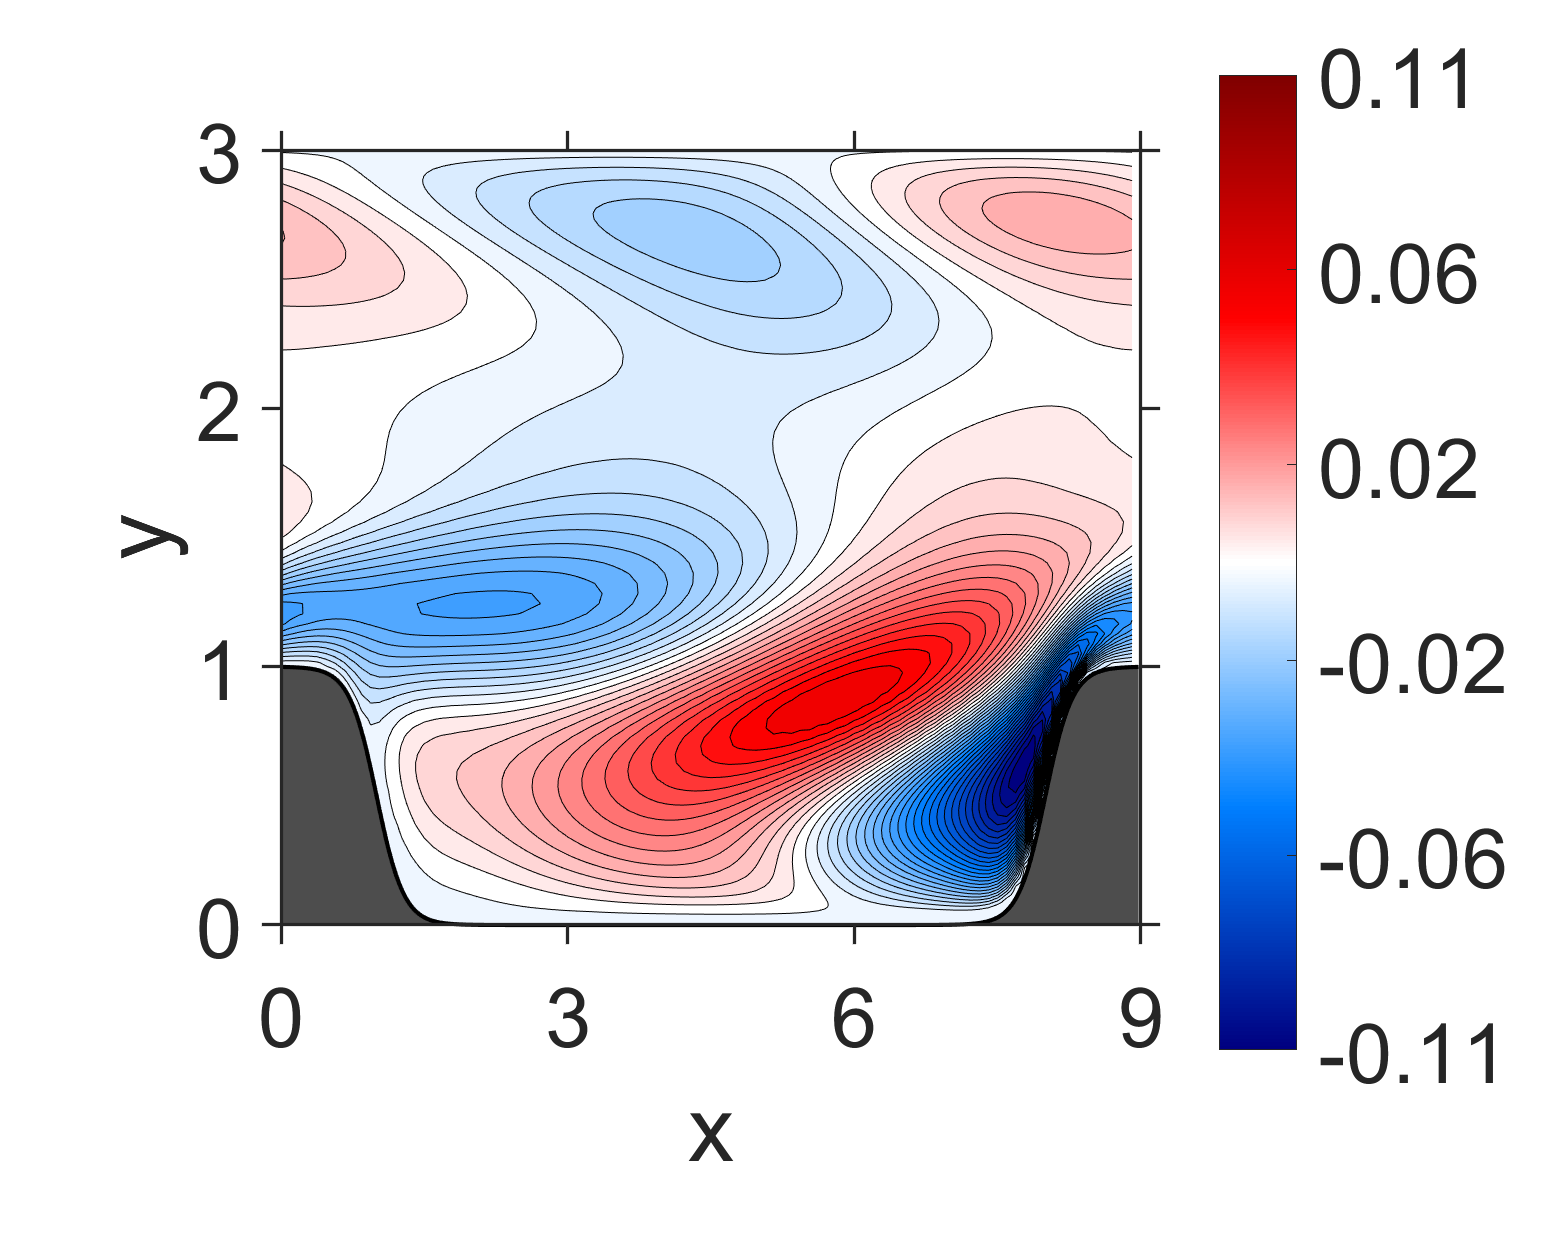

The table this chart was drawn from, first rows:
NaN, NaN, NaN, NaN, NaN, NaN, NaN, NaN, NaN, NaN, NaN, NaN, NaN, NaN, NaN, 0, 0, 0, 0, 0, 0, 0, 0, 0
NaN, NaN, NaN, NaN, NaN, NaN, NaN, NaN, NaN, NaN, NaN, NaN, NaN, NaN, NaN, -3.303953e-06, -3.349523e-06, -3.408529e-06, -3.468963e-06, -3.517257e-06, -3.544454e-06, -3.554165e-06, -3.539458e-06, -3.506279e-06
NaN, NaN, NaN, NaN, NaN, NaN, NaN, NaN, NaN, NaN, NaN, NaN, NaN, NaN, NaN, -1.224782e-05, -1.234035e-05, -1.263889e-05, -1.280008e-05, -1.306107e-05, -1.309564e-05, -1.320136e-05, -1.307456e-05, -1.301484e-05
NaN, NaN, NaN, NaN, NaN, NaN, NaN, NaN, NaN, NaN, NaN, NaN, NaN, NaN, NaN, -2.434842e-05, -2.455394e-05, -2.516824e-05, -2.552982e-05, -2.60599e-05, -2.613839e-05, -2.632978e-05, -2.606218e-05, -2.59061e-05
NaN, NaN, NaN, NaN, NaN, NaN, NaN, NaN, NaN, NaN, NaN, NaN, NaN, NaN, NaN, -3.676278e-05, -3.709328e-05, -3.810839e-05, -3.874302e-05, -3.9612e-05, -3.973243e-05, -3.999676e-05, -3.95211e-05, -3.920513e-05
NaN, NaN, NaN, NaN, NaN, NaN, NaN, NaN, NaN, NaN, NaN, NaN, NaN, NaN, NaN, -4.729655e-05, -4.77913e-05, -4.932277e-05, -5.036936e-05, -5.165277e-05, -5.181376e-05, -5.209116e-05, -5.130071e-05, -5.069383e-05
NaN, NaN, NaN, NaN, NaN, NaN, NaN, NaN, NaN, NaN, NaN, NaN, NaN, NaN, NaN, -5.499013e-05, -5.577676e-05, -5.803075e-05, -5.98588e-05, -6.169017e-05, -6.194662e-05, -6.205365e-05, -6.0763e-05, -5.951366e-05
NaN, NaN, NaN, NaN, NaN, NaN, NaN, NaN, NaN, NaN, NaN, NaN, NaN, NaN, NaN, -5.990231e-05, -6.117632e-05, -6.491387e-05, -6.825691e-05, -7.114221e-05, -7.143856e-05, -7.112857e-05, -6.870625e-05, -6.615339e-05
NaN, NaN, NaN, NaN, NaN, NaN, NaN, NaN, NaN, NaN, NaN, NaN, NaN, NaN, -6.1569e-05, -6.277761e-05, -6.53127e-05, -7.221963e-05, -7.910191e-05, -8.387367e-05, -8.41356e-05, -8.240486e-05, -7.744065e-05, -7.160989e-05
NaN, NaN, NaN, NaN, NaN, NaN, NaN, NaN, NaN, NaN, NaN, NaN, NaN, NaN, -6.282792e-05, -6.447568e-05, -7.00349e-05, -8.503823e-05, -9.938013e-05, -0.0001074, -0.0001061, -0.0001003, -8.858809e-05, -7.489589e-05
NaN, NaN, NaN, NaN, NaN, NaN, NaN, NaN, NaN, NaN, NaN, NaN, NaN, NaN, -6.355321e-05, -6.61102e-05, -8.036765e-05, -0.0001145, -0.0001419, -0.0001511, -0.0001423, -0.0001246, -9.687855e-05, -6.465871e-05
NaN, NaN, NaN, NaN, NaN, NaN, NaN, NaN, NaN, NaN, NaN, NaN, NaN, NaN, -6.374194e-05, -6.936096e-05, -0.0001076, -0.0001792, -0.0002149, -0.0002113, -0.0001796, -0.000136, -7.690958e-05, -1.047198e-05
NaN, NaN, NaN, NaN, NaN, NaN, NaN, NaN, NaN, NaN, NaN, NaN, NaN, NaN, -6.422874e-05, -7.929919e-05, -0.0001768, -0.0002845, -0.0002943, -0.000251, -0.0001784, -9.43764e-05, 9.017524e-06, 0.0001236
NaN, NaN, NaN, NaN, NaN, NaN, NaN, NaN, NaN, NaN, NaN, NaN, NaN, NaN, -6.497916e-05, -0.000111, -0.0003037, -0.0003844, -0.0003244, -0.0002234, -0.0001001, 3.10894e-05, 0.0001855, 0.0003544
NaN, NaN, NaN, NaN, NaN, NaN, NaN, NaN, NaN, NaN, NaN, NaN, NaN, -6.344461e-05, -6.825945e-05, -0.0001999, -0.0004404, -0.0004173, -0.0002704, -0.0001058, 7.108274e-05, 0.000253, 0.000461, 0.000688
NaN, NaN, NaN, NaN, NaN, NaN, NaN, NaN, NaN, NaN, NaN, NaN, NaN, -6.324926e-05, -7.829531e-05, -0.0003631, -0.0005095, -0.0003567, -0.0001199, 0.0001095, 0.0003422, 0.0005763, 0.0008408, 0.001127
NaN, NaN, NaN, NaN, NaN, NaN, NaN, NaN, NaN, NaN, NaN, NaN, NaN, -6.363545e-05, -0.0001143, -0.0005188, -0.000482, -0.0001954, 0.0001304, 0.0004258, 0.0007148, 0.001003, 0.001325, 0.001673
NaN, NaN, NaN, NaN, NaN, NaN, NaN, NaN, NaN, NaN, NaN, NaN, NaN, -6.562469e-05, -0.0002225, -0.0005843, -0.0003493, 6.883154e-05, 0.0004824, 0.0008432, 0.001189, 0.001532, 0.001912, 0.002323
NaN, NaN, NaN, NaN, NaN, NaN, NaN, NaN, NaN, NaN, NaN, NaN, NaN, -6.980664e-05, -0.0004125, -0.0005439, -0.0001107, 0.0004351, 0.0009323, 0.001359, 0.001758, 0.002158, 0.002594, 0.00307
NaN, NaN, NaN, NaN, NaN, NaN, NaN, NaN, NaN, NaN, NaN, NaN, -6.120258e-05, -7.826494e-05, -0.0005557, -0.0003957, 0.0002333, 0.0008996, 0.001476, 0.001966, 0.002417, 0.002874, 0.003364, 0.003904
NaN, NaN, NaN, NaN, NaN, NaN, NaN, NaN, NaN, NaN, NaN, NaN, -6.214061e-05, -0.0001087, -0.0005779, -0.0001385, 0.0006755, 0.001455, 0.002105, 0.002654, 0.003154, 0.003666, 0.00421, 0.004812
NaN, NaN, NaN, NaN, NaN, NaN, NaN, NaN, NaN, NaN, NaN, NaN, -6.388043e-05, -0.000214, -0.0004831, 0.0002246, 0.001211, 0.002092, 0.002811, 0.003411, 0.003961, 0.004521, 0.005119, 0.005778
NaN, NaN, NaN, NaN, NaN, NaN, NaN, NaN, NaN, NaN, NaN, NaN, -6.822978e-05, -0.0003988, -0.0002859, 0.0006859, 0.001827, 0.002798, 0.00358, 0.004224, 0.004822, 0.005424, 0.006076, 0.006784
NaN, NaN, NaN, NaN, NaN, NaN, NaN, NaN, NaN, NaN, NaN, NaN, -7.102426e-05, -0.0005086, 1.379799e-05, 0.001234, 0.002515, 0.003561, 0.004399, 0.005077, 0.005722, 0.006359, 0.007064, 0.007812
NaN, NaN, NaN, NaN, NaN, NaN, NaN, NaN, NaN, NaN, NaN, -6.092328e-05, -7.626154e-05, -0.0004684, 0.0004105, 0.001857, 0.003258, 0.004366, 0.00525, 0.005957, 0.006642, 0.007309, 0.008062, 0.008847
NaN, NaN, NaN, NaN, NaN, NaN, NaN, NaN, NaN, NaN, NaN, -6.166915e-05, -9.90669e-05, -0.0003032, 0.0008989, 0.002541, 0.004043, 0.005199, 0.006119, 0.006848, 0.007565, 0.00826, 0.009051, 0.009871
NaN, NaN, NaN, NaN, NaN, NaN, NaN, NaN, NaN, NaN, NaN, -6.427046e-05, -0.000191, -4.358207e-05, 0.001462, 0.003272, 0.004851, 0.006047, 0.006985, 0.007736, 0.008472, 0.009195, 0.01001, 0.01087
NaN, NaN, NaN, NaN, NaN, NaN, NaN, NaN, NaN, NaN, NaN, -6.784848e-05, -0.0003444, 0.0002948, 0.002087, 0.004035, 0.005668, 0.006893, 0.007835, 0.008605, 0.009346, 0.0101, 0.01092, 0.01181
NaN, NaN, NaN, NaN, NaN, NaN, NaN, NaN, NaN, NaN, NaN, -7.03312e-05, -0.0004004, 0.0007075, 0.002752, 0.004812, 0.006474, 0.007719, 0.00865, 0.009437, 0.01017, 0.01095, 0.01177, 0.01269
NaN, NaN, NaN, NaN, NaN, NaN, NaN, NaN, NaN, NaN, NaN, -7.116143e-05, -0.0002963, 0.001188, 0.003442, 0.005585, 0.007257, 0.008506, 0.00942, 0.01021, 0.01093, 0.01172, 0.01255, 0.01349
NaN, NaN, NaN, NaN, NaN, NaN, NaN, NaN, NaN, NaN, -6.073075e-05, -7.896222e-05, -8.641338e-05, 0.001718, 0.004134, 0.006331, 0.007996, 0.009236, 0.01013, 0.01091, 0.01162, 0.01241, 0.01322, 0.01417
NaN, NaN, NaN, NaN, NaN, NaN, NaN, NaN, NaN, NaN, -6.187567e-05, -0.0001329, 0.0001866, 0.002274, 0.004811, 0.007029, 0.008677, 0.009887, 0.01075, 0.01152, 0.01221, 0.01298, 0.01379, 0.01472
NaN, NaN, NaN, NaN, NaN, NaN, NaN, NaN, NaN, NaN, -6.686556e-05, -0.0003015, 0.0004841, 0.002826, 0.005445, 0.007652, 0.009273, 0.01044, 0.01128, 0.01201, 0.01268, 0.01342, 0.01421, 0.01512
NaN, NaN, NaN, NaN, NaN, NaN, NaN, NaN, NaN, NaN, -7.080319e-05, -0.0004838, 0.0007947, 0.003342, 0.00601, 0.008173, 0.009762, 0.01086, 0.01168, 0.01235, 0.01301, 0.0137, 0.01448, 0.01534
NaN, NaN, NaN, NaN, NaN, NaN, NaN, NaN, NaN, NaN, -7.516828e-05, -0.0005384, 0.001093, 0.003785, 0.006463, 0.008562, 0.0101, 0.01114, 0.01192, 0.01254, 0.01317, 0.01381, 0.01456, 0.01537
NaN, NaN, NaN, NaN, NaN, NaN, NaN, NaN, NaN, -5.759557e-05, -8.328575e-05, -0.0005211, 0.001348, 0.004114, 0.006764, 0.008782, 0.01026, 0.01123, 0.01197, 0.01253, 0.01312, 0.0137, 0.0144, 0.01516
NaN, NaN, NaN, NaN, NaN, NaN, NaN, NaN, NaN, -5.975679e-05, -0.0001673, -0.0005377, 0.001494, 0.004276, 0.006853, 0.008784, 0.01018, 0.01109, 0.01177, 0.01229, 0.01281, 0.01334, 0.01397, 0.01468
NaN, NaN, NaN, NaN, NaN, NaN, NaN, NaN, NaN, -6.781419e-05, -0.0005883, -0.00068, 0.001469, 0.004209, 0.006675, 0.008509, 0.009818, 0.01066, 0.01129, 0.01175, 0.01221, 0.01268, 0.01324, 0.01387
NaN, NaN, NaN, NaN, NaN, NaN, NaN, NaN, NaN, -8.473062e-05, -0.001362, -0.001019, 0.001188, 0.003832, 0.006155, 0.007879, 0.009099, 0.00988, 0.01045, 0.01085, 0.01126, 0.01165, 0.01214, 0.01269
NaN, NaN, NaN, NaN, NaN, NaN, NaN, NaN, NaN, -0.0001046, -0.002122, -0.001604, 0.0005752, 0.003055, 0.005225, 0.00681, 0.007963, 0.008658, 0.009202, 0.009521, 0.009897, 0.01019, 0.01064, 0.01108
NaN, NaN, NaN, NaN, NaN, NaN, NaN, NaN, -4.959229e-05, -0.0002713, -0.002991, -0.002515, -0.0004652, 0.00179, 0.003792, 0.005223, 0.006316, 0.006927, 0.007454, 0.007699, 0.008049, 0.008255, 0.008654, 0.00899
NaN, NaN, NaN, NaN, NaN, NaN, NaN, NaN, -7.710543e-05, -0.001406, -0.004207, -0.003824, -0.002019, -2.072753e-05, 0.001766, 0.003069, 0.004065, 0.004642, 0.005116, 0.005342, 0.005631, 0.0058, 0.006116, 0.006393
NaN, NaN, NaN, NaN, NaN, NaN, NaN, -4.118843e-05, -0.0001167, -0.003552, -0.005893, -0.005588, -0.004171, -0.002408, -0.0009315, 0.0003155, 0.001134, 0.001764, 0.002114, 0.002412, 0.00258, 0.002793, 0.00298, 0.003262
NaN, NaN, NaN, NaN, NaN, NaN, NaN, -5.312268e-05, -0.0005734, -0.005756, -0.007999, -0.007854, -0.006893, -0.005404, -0.004257, -0.003086, -0.002437, -0.001767, -0.001513, -0.001156, -0.001067, -0.0008225, -0.0007193, -0.000446
NaN, NaN, NaN, NaN, NaN, -4.632662e-05, -5.017217e-05, -0.0001295, -0.0034, -0.00828, -0.01042, -0.01067, -0.01006, -0.009028, -0.008067, -0.007161, -0.006519, -0.005986, -0.005658, -0.005393, -0.005223, -0.005067, -0.004906, -0.004733
-2.544415e-05, -3.877131e-05, -2.945396e-05, -4.009095e-05, -2.75789e-05, -2.711933e-05, -8.315446e-05, -0.001172, -0.006947, -0.01118, -0.01315, -0.01388, -0.01357, -0.01308, -0.01227, -0.01171, -0.01105, -0.0107, -0.01028, -0.01012, -0.009851, -0.009781, -0.009547, -0.009451
-7.994554e-06, -1.364644e-05, -3.323521e-05, -6.149468e-05, -0.0001513, -0.0004007, -0.001384, -0.005851, -0.01076, -0.01424, -0.01628, -0.01722, -0.01742, -0.01723, -0.01681, -0.01638, -0.01594, -0.0156, -0.01529, -0.01507, -0.01487, -0.01472, -0.01456, -0.01439
-0.001355, -0.001313, -0.001404, -0.001644, -0.002466, -0.004667, -0.007458, -0.0111, -0.01479, -0.01759, -0.01959, -0.02069, -0.02126, -0.02136, -0.02129, -0.02104, -0.02081, -0.02053, -0.02032, -0.0201, -0.01994, -0.01977, -0.01961, -0.01943
-0.01072, -0.01005, -0.00974, -0.009699, -0.01021, -0.01173, -0.01395, -0.01639, -0.01901, -0.02124, -0.02299, -0.02417, -0.02492, -0.02531, -0.02546, -0.02545, -0.02536, -0.02523, -0.02508, -0.02493, -0.02478, -0.02464, -0.02447, -0.0243
-0.02137, -0.01992, -0.01897, -0.01843, -0.01834, -0.0189, -0.02009, -0.02166, -0.02338, -0.02502, -0.02641, -0.02751, -0.0283, -0.02883, -0.02914, -0.02932, -0.02937, -0.02937, -0.0293, -0.02923, -0.02911, -0.02901, -0.02885, -0.0287
-0.03055, -0.02852, -0.02705, -0.02605, -0.02548, -0.02541, -0.02583, -0.02662, -0.02761, -0.02867, -0.02966, -0.03054, -0.03124, -0.03179, -0.03218, -0.03245, -0.03262, -0.03272, -0.03275, -0.03274, -0.03269, -0.03262, -0.03251, -0.03237
-0.03713, -0.035, -0.03333, -0.03207, -0.03118, -0.03068, -0.03055, -0.03077, -0.0312, -0.03177, -0.03239, -0.033, -0.03354, -0.03402, -0.0344, -0.03471, -0.03494, -0.03511, -0.03521, -0.03527, -0.03529, -0.03526, -0.0352, -0.0351
-0.03946, -0.03796, -0.03662, -0.0355, -0.03461, -0.03399, -0.03363, -0.03352, -0.03361, -0.03385, -0.03418, -0.03456, -0.03494, -0.03532, -0.03566, -0.03596, -0.03621, -0.03642, -0.03658, -0.0367, -0.03677, -0.0368, -0.03679, -0.03673
-0.0372, -0.03688, -0.03636, -0.03578, -0.03524, -0.0348, -0.03449, -0.03433, -0.03432, -0.03443, -0.03462, -0.03488, -0.03517, -0.03548, -0.03578, -0.03607, -0.03634, -0.03658, -0.03678, -0.03695, -0.03707, -0.03716, -0.03721, -0.03721
-0.03092, -0.03197, -0.03253, -0.03279, -0.03289, -0.03291, -0.03292, -0.03297, -0.03307, -0.03324, -0.03346, -0.03373, -0.03403, -0.03434, -0.03466, -0.03497, -0.03527, -0.03555, -0.03581, -0.03603, -0.03622, -0.03637, -0.03648, -0.03655
-0.02244, -0.02455, -0.02609, -0.02721, -0.02803, -0.02864, -0.02911, -0.02953, -0.02992, -0.0303, -0.03069, -0.03109, -0.03149, -0.03189, -0.03229, -0.03268, -0.03305, -0.0334, -0.03372, -0.03402, -0.03428, -0.0345, -0.03469, -0.03483
-0.01358, -0.01623, -0.0184, -0.02016, -0.02159, -0.02276, -0.02372, -0.02455, -0.02528, -0.02596, -0.02659, -0.02719, -0.02776, -0.02832, -0.02884, -0.02935, -0.02982, -0.03027, -0.03069, -0.03108, -0.03142, -0.03174, -0.03201, -0.03223
-0.005895, -0.008551, -0.0109, -0.01296, -0.01473, -0.01627, -0.01759, -0.01877, -0.01981, -0.02077, -0.02164, -0.02246, -0.02323, -0.02395, -0.02463, -0.02527, -0.02587, -0.02643, -0.02696, -0.02745, -0.02789, -0.0283, -0.02866, -0.02897
-2.681979e-05, -0.002364, -0.004562, -0.006593, -0.008444, -0.01012, -0.01163, -0.013, -0.01425, -0.0154, -0.01646, -0.01745, -0.01838, -0.01924, -0.02006, -0.02083, -0.02154, -0.02222, -0.02285, -0.02343, -0.02397, -0.02447, -0.02492, -0.02532
0.00385, 0.001977, 0.0001321, -0.001658, -0.00336, -0.004969, -0.006472, -0.007883, -0.009196, -0.01043, -0.01158, -0.01267, -0.01369, -0.01465, -0.01556, -0.01641, -0.01722, -0.01798, -0.01868, -0.01935, -0.01996, -0.02054, -0.02106, -0.02154
0.006082, 0.004664, 0.003211, 0.001748, 0.0003004, -0.001117, -0.002487, -0.003803, -0.005063, -0.006268, -0.007416, -0.00851, -0.009551, -0.01054, -0.01148, -0.01238, -0.01322, -0.01402, -0.01478, -0.01549, -0.01616, -0.01678, -0.01736, -0.01789
... 59 more rows
